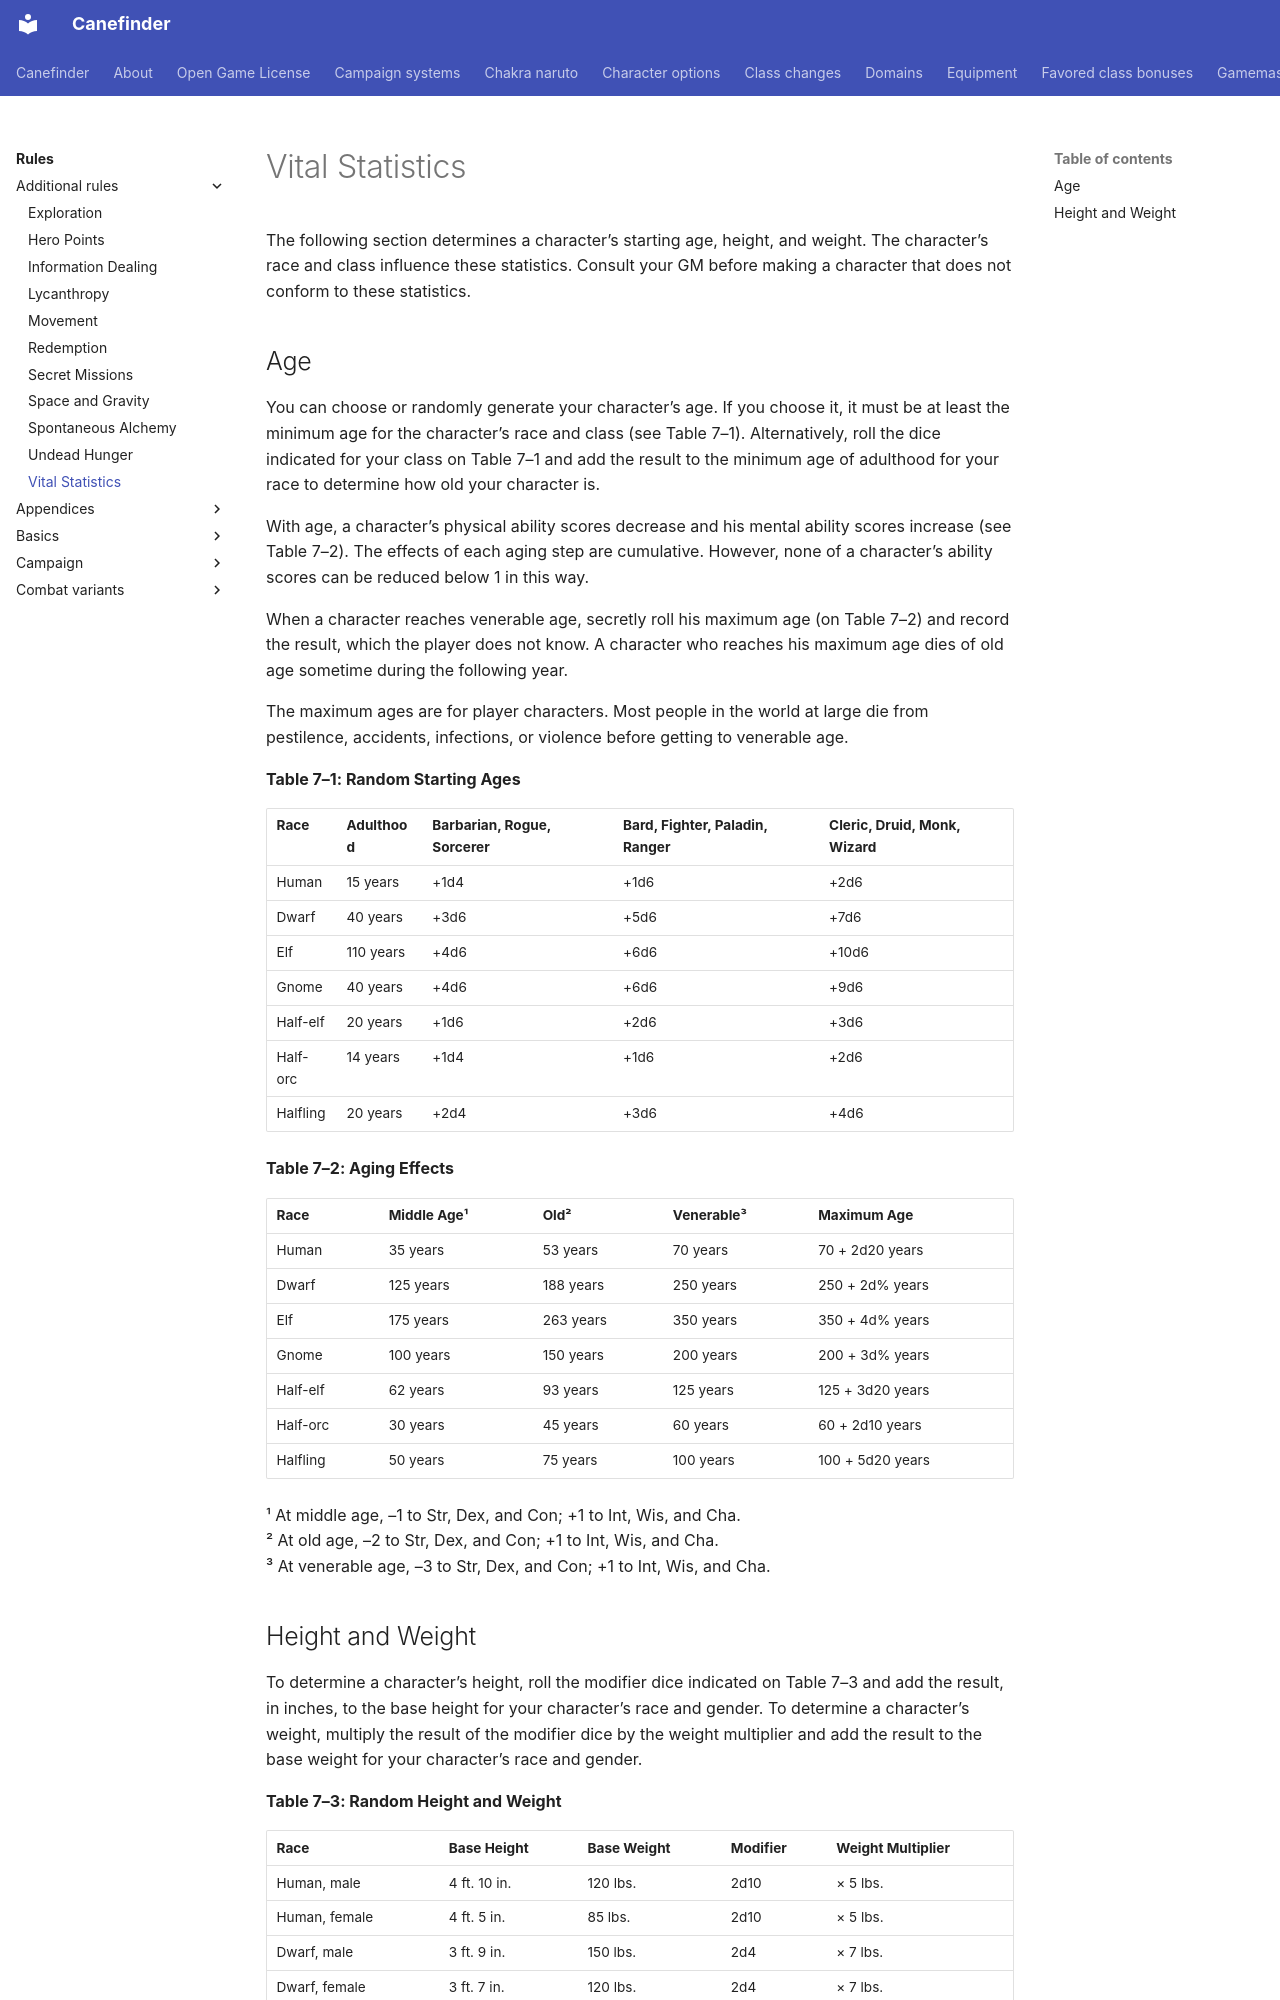

repository: canefinderhouserules/Canefinderhouserules · page: rules/additional-rules/vital-statistics/index.html · generator: mkdocs

# Vital Statistics

The following section determines a character’s starting age, height, and weight. The character’s race and class influence these statistics. Consult your GM before making a character that does not conform to these statistics.

## Age

You can choose or randomly generate your character’s age. If you choose it, it must be at least the minimum age for the character’s race and class (see Table 7–1). Alternatively, roll the dice indicated for your class on Table 7–1 and add the result to the minimum age of adulthood for your race to determine how old your character is.

With age, a character’s physical ability scores decrease and his mental ability scores increase (see Table 7–2). The effects of each aging step are cumulative. However, none of a character’s ability scores can be reduced below 1 in this way.

When a character reaches venerable age, secretly roll his maximum age (on Table 7–2) and record the result, which the player does not know. A character who reaches his maximum age dies of old age sometime during the following year.

The maximum ages are for player characters. Most people in the world at large die from pestilence, accidents, infections, or violence before getting to venerable age.

**Table 7–1: Random Starting Ages**

| Race | Adulthood | Barbarian, Rogue, Sorcerer | Bard, Fighter, Paladin, Ranger | Cleric, Druid, Monk, Wizard |
|---|---|---|---|---|
| Human    | 15 years  | +1d4            | +1d6                           | +2d6                        |
| Dwarf    | 40 years  | +3d6            | +5d6                           | +7d6                        |
| Elf      | 110 years | +4d6            | +6d6                           | +10d6                       |
| Gnome    | 40 years  | +4d6            | +6d6                           | +9d6                        |
| Half-elf | 20 years  | +1d6            | +2d6                           | +3d6                        |
| Half-orc | 14 years  | +1d4            | +1d6                           | +2d6                        |
| Halfling | 20 years  | +2d4            | +3d6                           | +4d6                        |

**Table 7–2: Aging Effects**

| Race | Middle Age¹ | Old² | Venerable³ | Maximum Age |
|---|---|---|---|---|
| Human | 35 years | 53 years | 70 years | 70 + 2d20 years |
| Dwarf | 125 years | 188 years | 250 years | 250 + 2d% years |
| Elf | 175 years | 263 years | 350 years | 350 + 4d% years |
| Gnome | 100 years | 150 years | 200 years | 200 + 3d% years |
| Half-elf | 62 years | 93 years | 125 years | 125 + 3d20 years |
| Half-orc | 30 years | 45 years | 60 years | 60 + 2d10 years |
| Halfling | 50 years | 75 years | 100 years | 100 + 5d20 years |

¹ At middle age, –1 to Str, Dex, and Con; +1 to Int, Wis, and Cha.  
² At old age, –2 to Str, Dex, and Con; +1 to Int, Wis, and Cha.  
³ At venerable age, –3 to Str, Dex, and Con; +1 to Int, Wis, and Cha.
